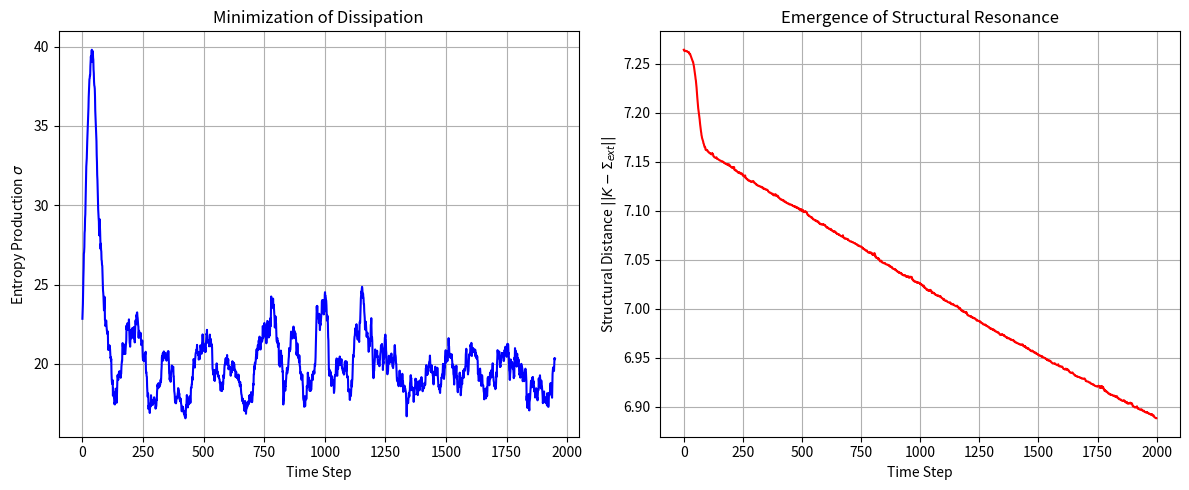

Python code for this plot:
import numpy as np
import matplotlib.pyplot as plt  
from tqdm import tqdm  


def simulate_structural_resonance(N: int = 50, steps: int = 2000, dt: float = 0.05) -> None:
    """
    Simulate a plastic neural field with adaptive coupling K_t.
    Shows entropy production decreases and internal structure correlates
    with external perturbation statistics.
    """
    np.random.seed(42)

    # External environment statistics (a hidden covariance matrix)
    # We create a structured external covariance
    env_features = np.random.randn(N, 5)
    env_cov = env_features @ env_features.T
    # Normalize
    env_cov = env_cov / np.max(np.abs(env_cov))

    # Internal states
    theta = np.random.uniform(0, 2 * np.pi, N)

    # Adaptive coupling matrix, initialized randomly
    K = np.random.uniform(0, 0.1, (N, N))
    K = (K + K.T) / 2  # symmetric
    np.fill_diagonal(K, 0)

    entropy_production = []
    structural_error = []

    # Learning rate for structural deformation (least action)
    eta = 0.01

    for _ in tqdm(range(steps)):
        # External perturbation drawn from environment statistics
        ext_noise = np.random.multivariate_normal(np.zeros(N), env_cov + np.eye(N) * 0.1)

        # Compute internal dynamics
        # Phase differences
        theta_diff = theta.reshape(1, N) - theta.reshape(N, 1)
        sin_diff = np.sin(theta_diff)

        # dtheta = K * sin(theta_diff) + external_perturbation
        dtheta = np.sum(K * sin_diff, axis=1) + ext_noise

        # Update theta
        theta += dtheta * dt

        # Entropy production (dissipation is proportional to squared rate of change)
        sigma = np.sum(dtheta**2)
        entropy_production.append(sigma)

        # By Principle of Least Action, K deforms to minimize sigma
        # The gradient of sigma w.r.t K_{ij} is approximately:
        # d_sigma / d_K_{ij} = 2 * dtheta_i * sin(theta_j - theta_i)
        # We update K via gradient descent
        dsigma_dK = np.outer(dtheta, np.ones(N)) * sin_diff
        dsigma_dK = (dsigma_dK + dsigma_dK.T) / 2

        K -= eta * dsigma_dK * dt
        K = np.clip(K, 0, 1)  # coupling must be non-negative
        np.fill_diagonal(K, 0)

        # Measure correlation between internal geometry K and external statistics env_cov
        error = np.linalg.norm(K - env_cov)
        structural_error.append(error)

    # Plot results
    _, (ax1, ax2) = plt.subplots(1, 2, figsize=(12, 5))

    # Smooth entropy production for plotting
    window = 50
    smoothed_sigma = np.convolve(entropy_production, np.ones(window) / window, mode="valid")
    ax1.plot(smoothed_sigma, color="b")
    ax1.set_xlabel("Time Step")
    ax1.set_ylabel(r"Entropy Production $\sigma$")
    ax1.set_title("Minimization of Dissipation")
    ax1.grid(True)

    ax2.plot(structural_error, color="r")
    ax2.set_xlabel("Time Step")
    ax2.set_ylabel(r"Structural Distance $||K - \Sigma_{ext}||$")
    ax2.set_title("Emergence of Structural Resonance")
    ax2.grid(True)

    plt.tight_layout()
    plt.savefig("structural_resonance.png")
    print("Structural resonance simulation saved to structural_resonance.png")


if __name__ == "__main__":
    simulate_structural_resonance()
